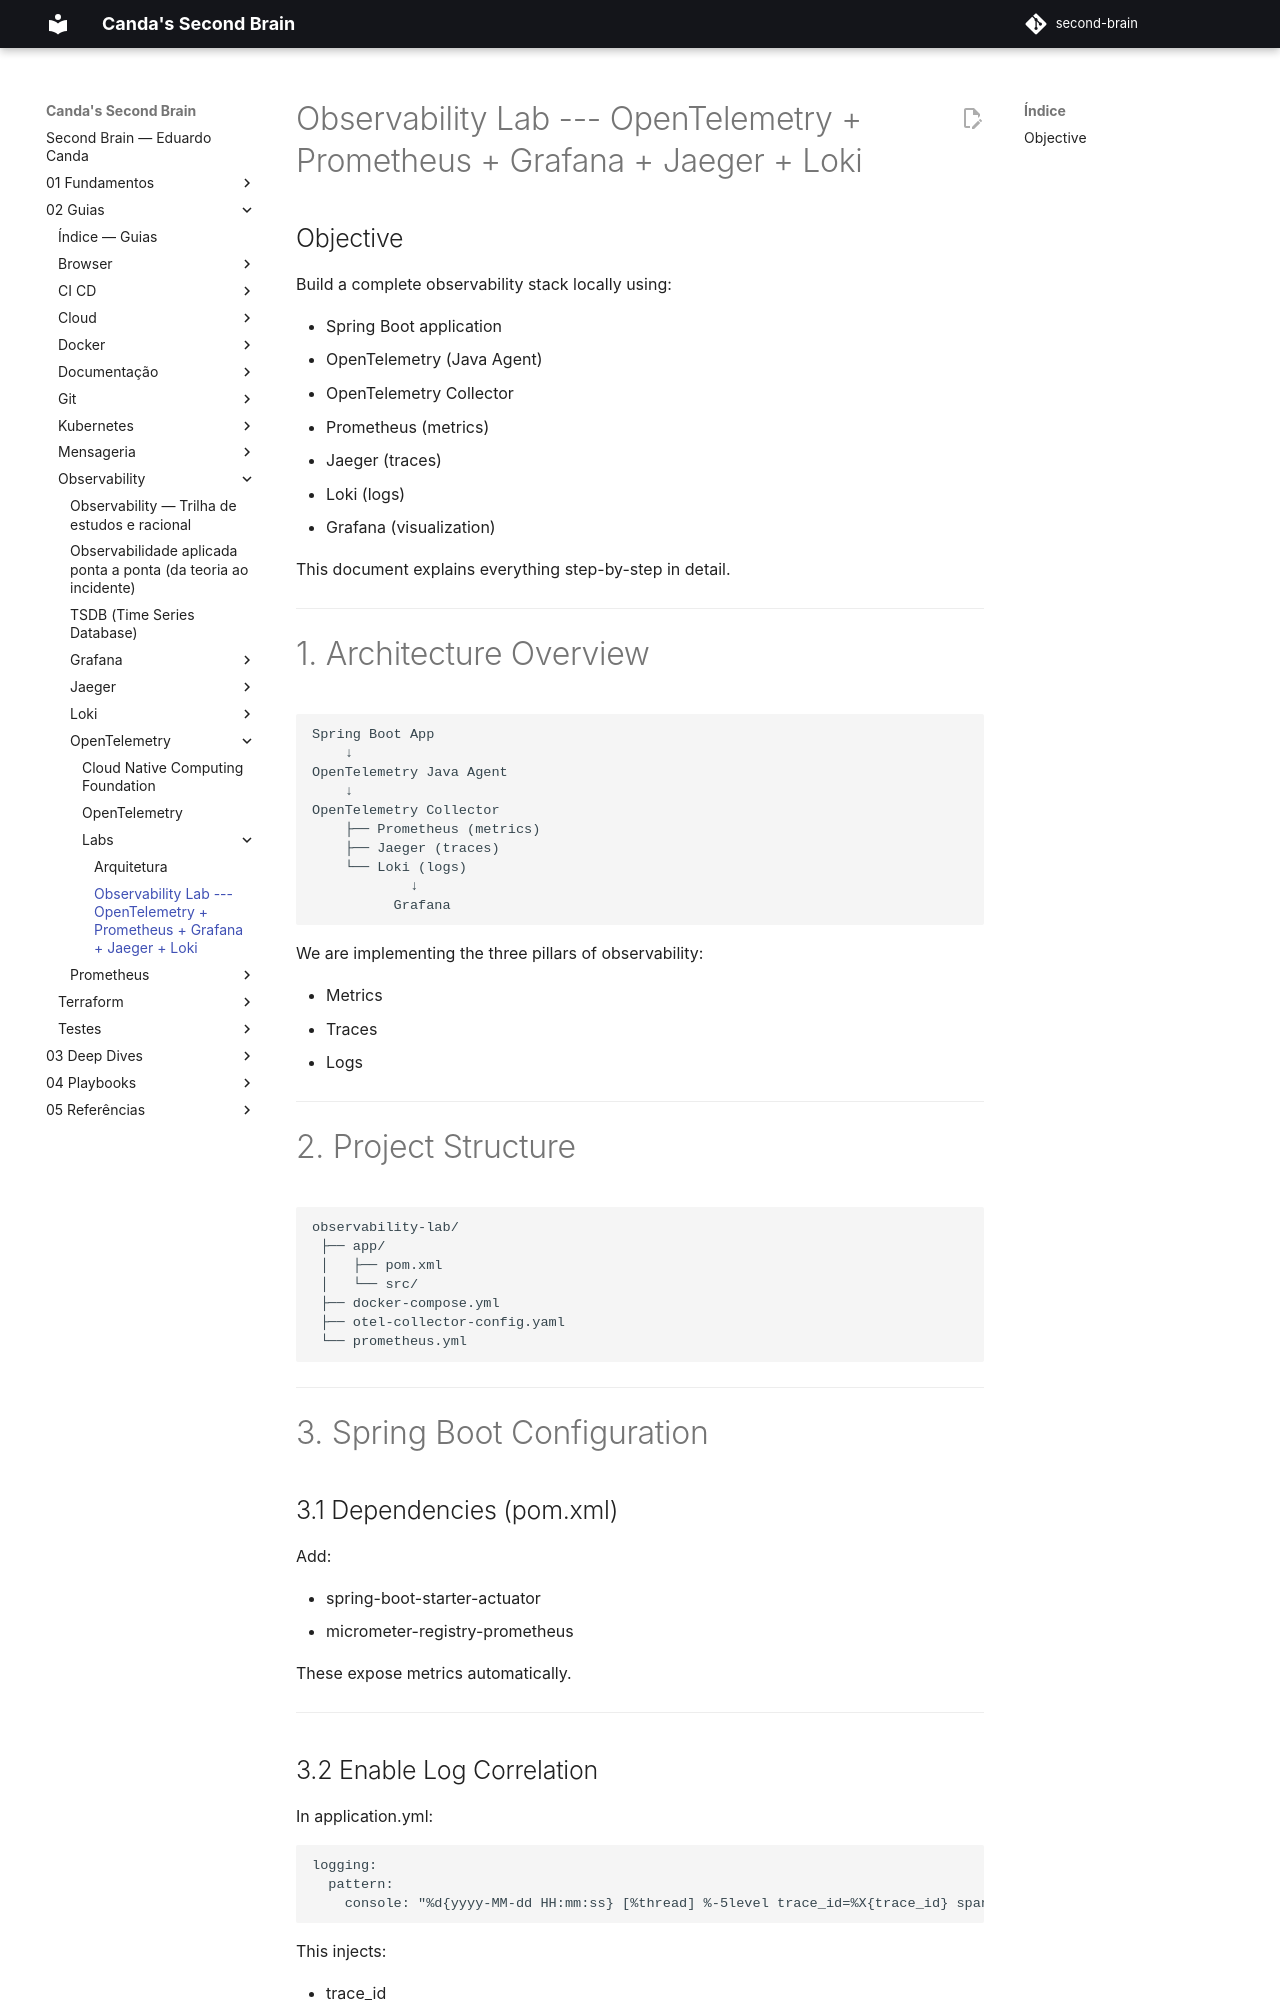

repository: EduardoCanda/second-brain · page: 02 - Guias/Observability/OpenTelemetry/Labs/observability-lab-complete-guide/index.html · generator: mkdocs

# Observability Lab --- OpenTelemetry + Prometheus + Grafana + Jaeger + Loki

## Objective

Build a complete observability stack locally using:

- Spring Boot application
- OpenTelemetry (Java Agent)
- OpenTelemetry Collector
- Prometheus (metrics)
- Jaeger (traces)
- Loki (logs)
- Grafana (visualization)

This document explains everything step-by-step in detail.

------------------------------------------------------------------------

# 1. Architecture Overview

    Spring Boot App
        ↓
    OpenTelemetry Java Agent
        ↓
    OpenTelemetry Collector
        ├── Prometheus (metrics)
        ├── Jaeger (traces)
        └── Loki (logs)
                ↓
              Grafana

We are implementing the three pillars of observability:

- Metrics
- Traces
- Logs

------------------------------------------------------------------------

# 2. Project Structure

    observability-lab/
     ├── app/
     │   ├── pom.xml
     │   └── src/
     ├── docker-compose.yml
     ├── otel-collector-config.yaml
     └── prometheus.yml

------------------------------------------------------------------------

# 3. Spring Boot Configuration

## 3.1 Dependencies (pom.xml)

Add:

- spring-boot-starter-actuator
- micrometer-registry-prometheus

These expose metrics automatically.

------------------------------------------------------------------------

## 3.2 Enable Log Correlation

In application.yml:

    logging:
      pattern:
        console: "%d{yyyy-MM-dd HH:mm:ss} [%thread] %-5level trace_id=%X{trace_id} span_id=%X{span_id} %logger - %msg%n"

This injects:

- trace_id
- span_id

into every log line.

------------------------------------------------------------------------
